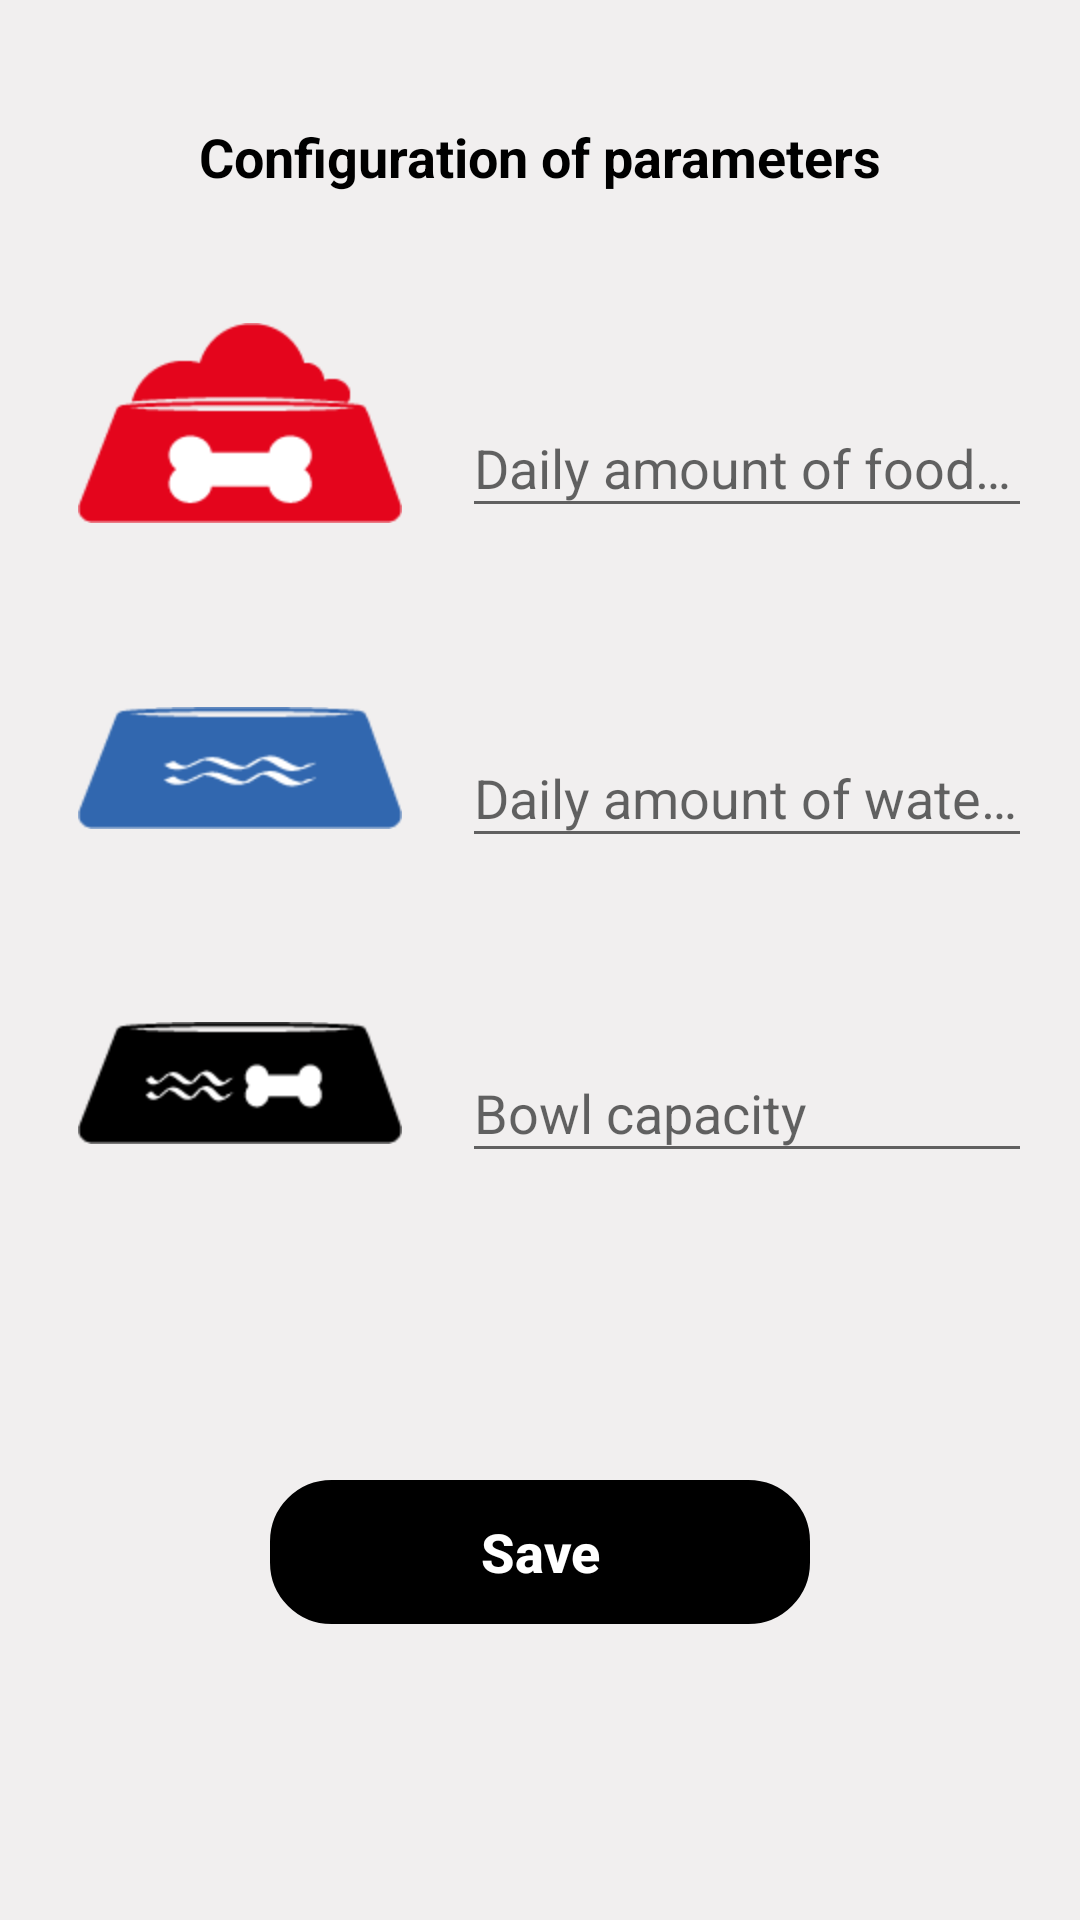

Layout XML and referenced resources for this Android screen:
<!-- AndroidManifest.xml: application theme Base.Theme -->
<!-- res/layout/activity_parameters_configuration.xml -->
<?xml version="1.0" encoding="utf-8"?>
<android.support.design.widget.CoordinatorLayout xmlns:android="http://schemas.android.com/apk/res/android"
    xmlns:app="http://schemas.android.com/apk/res-auto"
    xmlns:tools="http://schemas.android.com/tools"
    android:layout_width="match_parent"
    android:layout_height="match_parent"
    android:paddingTop="40dp"
    tools:context=".ParametersConfigurationActivity"
    android:background="@color/configContent">

    <TextView
        android:id="@+id/lblScreenConfig"
        android:layout_width="match_parent"
        android:layout_height="wrap_content"
        android:layout_alignParentTop="true"
        android:text="@string/lblScreenConfig"
        android:textAlignment="center"
        android:textColor="@color/primary"
        android:textSize="18sp"
        android:textStyle="bold" />

    

        <RelativeLayout xmlns:android="http://schemas.android.com/apk/res/android"
            xmlns:app="http://schemas.android.com/apk/res-auto"
            xmlns:tools="http://schemas.android.com/tools"
            android:layout_width="match_parent"
            android:layout_height="match_parent"
            android:layout_marginTop="50dp"
            android:paddingBottom="@dimen/activity_vertical_margin"
            android:paddingLeft="@dimen/activity_horizontal_margin"
            android:paddingRight="@dimen/activity_horizontal_margin"
            android:paddingTop="@dimen/activity_vertical_margin"
            app:layout_behavior="@string/appbar_scrolling_view_behavior">

            <TextView
                android:id="@+id/lblFoodAmountConfig"
                android:layout_width="match_parent"
                android:layout_height="wrap_content"
                android:layout_alignParentTop="true"
                android:text="@string/lblFoodBowlConfig"
                android:textAlignment="center"
                android:textColor="@color/food"
                android:textSize="16sp"
                android:textStyle="bold"
                android:visibility="gone" />

            <LinearLayout
                android:id="@+id/_area_food"
                android:layout_width="match_parent"
                android:layout_height="wrap_content"
                android:layout_below="@+id/lblFoodAmountConfig"
                android:layout_alignParentTop="false"
                android:layout_marginBottom="40dp"
                android:layout_marginLeft="10dp"
                android:orientation="horizontal">

                <ImageView
                    android:id="@+id/_img_food"
                    android:layout_width="wrap_content"
                    android:layout_height="wrap_content"
                    android:layout_gravity="center_vertical"
                    android:adjustViewBounds="false"
                    android:contentDescription="Usuario"
                    android:cropToPadding="false"
                    android:src="@drawable/bowlfood" />

                <android.support.design.widget.TextInputLayout
                    android:id="@+id/_til_food"
                    android:layout_width="match_parent"
                    android:layout_height="wrap_content"
                    android:layout_marginLeft="20dp"
                    android:layout_marginTop="15dp"
                    app:hintTextAppearance="@style/food_appearance">

                    <EditText
                        android:id="@+id/_field_food"
                        android:layout_width="match_parent"
                        android:layout_height="wrap_content"
                        android:layout_gravity="center_vertical"
                        android:ems="10"
                        android:hint="@string/lblFoodBowlConfig"
                        android:inputType="number"
                        android:maxLines="1"
                        android:textSize="18sp" />

                </android.support.design.widget.TextInputLayout>
            </LinearLayout>

            <TextView
                android:id="@+id/lblWaterAmountConfig"
                android:layout_width="match_parent"
                android:layout_height="wrap_content"
                android:layout_below="@+id/_area_food"
                android:text="@string/lblWaterBowlConfig"
                android:textAlignment="center"
                android:textColor="@color/water"
                android:textSize="16sp"
                android:textStyle="bold"
                android:visibility="gone" />

            <LinearLayout
                android:id="@+id/_area_water"
                android:layout_width="match_parent"
                android:layout_height="80dp"
                android:layout_below="@+id/lblWaterAmountConfig"
                android:layout_marginLeft="10dp"
                android:layout_marginBottom="25dp"
                android:orientation="horizontal">

                <ImageView
                    android:id="@+id/_img_water"
                    android:layout_width="wrap_content"
                    android:layout_height="wrap_content"
                    android:layout_gravity="center_vertical"
                    android:adjustViewBounds="false"
                    android:contentDescription="Usuario"
                    android:cropToPadding="false"
                    android:src="@drawable/bowlwater" />

                <android.support.design.widget.TextInputLayout
                    android:id="@+id/_til_water"
                    android:layout_width="match_parent"
                    android:layout_height="match_parent"
                    android:layout_marginLeft="20dp"
                    android:layout_marginTop="15dp"
                    app:hintTextAppearance="@style/water_appearance">

                    <EditText
                        android:id="@+id/_field_water"
                        android:layout_width="match_parent"
                        android:layout_height="wrap_content"
                        android:layout_gravity="center_vertical"
                        android:ems="10"
                        android:hint="@string/lblWaterBowlConfig"
                        android:inputType="number"
                        android:maxLines="1"
                        android:textSize="18sp" />

                </android.support.design.widget.TextInputLayout>
            </LinearLayout>

            <TextView
                android:id="@+id/lblBowlAmountConfig"
                android:layout_width="match_parent"
                android:layout_height="wrap_content"
                android:layout_below="@+id/_area_water"
                android:text="@string/lblBowlConfig"
                android:textAlignment="center"
                android:textColor="@color/primary_dark"
                android:textSize="16sp"
                android:textStyle="bold"
                android:visibility="gone" />

            <LinearLayout
                android:id="@+id/_area_bowl"
                android:layout_width="match_parent"
                android:layout_height="80dp"
                android:layout_below="@+id/lblBowlAmountConfig"
                android:layout_marginLeft="10dp"
                android:orientation="horizontal">

                <ImageView
                    android:id="@+id/_img_bowl"
                    android:layout_width="wrap_content"
                    android:layout_height="wrap_content"
                    android:layout_gravity="center_vertical"
                    android:adjustViewBounds="false"
                    android:cropToPadding="false"
                    android:src="@drawable/bowlboth" />

                <android.support.design.widget.TextInputLayout
                    android:id="@+id/_til_bowl"
                    android:layout_width="match_parent"
                    android:layout_height="match_parent"
                    android:layout_marginLeft="20dp"
                    android:layout_marginTop="15dp"
                    app:hintTextAppearance="@style/bowl_appearance">

                    <EditText
                        android:id="@+id/_field_bowl"
                        android:layout_width="match_parent"
                        android:layout_height="wrap_content"
                        android:layout_gravity="center_vertical"
                        android:ems="10"
                        android:hint="@string/lblBowlConfig"
                        android:inputType="number"
                        android:maxLines="1"
                        android:textSize="18sp" />
                </android.support.design.widget.TextInputLayout>
            </LinearLayout>

            
            <LinearLayout
                android:id="@+id/bottom_bar"
                android:layout_width="match_parent"
                android:layout_height="?attr/actionBarSize"
                android:layout_below="@id/_area_bowl"
                android:layout_alignParentBottom="true"
                android:gravity="center_vertical|center_horizontal"
                android:orientation="horizontal">

                <Button
                    android:id="@+id/_btnSave"
                    android:layout_width="wrap_content"
                    android:layout_height="wrap_content"
                    android:layout_centerHorizontal="true"
                    android:layout_marginTop="5dp"
                    android:background="@drawable/btn_bg"
                    android:backgroundTint="@color/primary_dark"
                    android:fontFamily="sans-serif-medium"
                    android:paddingLeft="70dp"
                    android:paddingRight="70dp"
                    android:text="@string/action_save"
                    android:textAlignment="center"
                    android:textAllCaps="false"
                    android:textColor="@color/white"
                    android:textSize="18sp"
                    android:textStyle="bold" />
            </LinearLayout>

        </RelativeLayout>
   
</android.support.design.widget.CoordinatorLayout>
<!-- resources referenced by this layout -->
<resources>
  <color name="configContent">#f1efef</color>
  <color name="food">#cb4335</color>
  <color name="primary">#000000</color>
  <color name="primary_dark">#000000</color>
  <color name="water">#0987ba</color>
  <color name="white">#ffffff</color>
  <dimen name="activity_horizontal_margin">16dp</dimen>
  <dimen name="activity_vertical_margin">16dp</dimen>
  <!-- drawable bowlboth: png bitmap (drawable-hdpi, 1568 bytes) -->
  <!-- drawable bowlfood: png bitmap (drawable-hdpi, 2174 bytes) -->
  <!-- drawable bowlwater: png bitmap (drawable-hdpi, 1737 bytes) -->
  <!-- drawable btn_bg (drawable) -->
  <shape xmlns:android="http://schemas.android.com/apk/res/android"
      android:shape="rectangle">
  
      <corners
          android:bottomLeftRadius="20dp"
          android:bottomRightRadius="20dp"
          android:topLeftRadius="20dp"
          android:topRightRadius="20dp" />
  
      <stroke
          android:width="1dp"
          android:color="@color/primary_dark" />
  
  </shape>
  <string name="action_save">Save</string>
  <string name="lblBowlConfig">Bowl capacity</string>
  <string name="lblFoodBowlConfig">Daily amount of food (g)</string>
  <string name="lblScreenConfig">Configuration of parameters</string>
  <string name="lblWaterBowlConfig">Daily amount of water (ml)</string>
  <style name="bowl_appearance" parent="@android:style/TextAppearance">
          <item name="android:textSize">15sp</item>
      </style>
  <style name="food_appearance" parent="@android:style/TextAppearance">
          <item name="android:textColor">@color/food</item>
          <item name="android:textSize">15sp</item>
          
      </style>
  <style name="water_appearance" parent="@android:style/TextAppearance">
          <item name="android:textColor">@color/water</item>
          <item name="android:textSize">15sp</item>
      </style>
  <style name="Base.Theme" parent="Base.V1.Theme" />
  <style name="Base.V1.Theme" parent="Theme.AppCompat.Light.DarkActionBar">
          <item name="colorPrimary">@color/primary</item>
          <item name="colorPrimaryDark">@color/primary_dark</item>
          <item name="colorAccent">@color/accent</item>
          
      </style>
  <color name="accent">@color/primary</color>
</resources>
